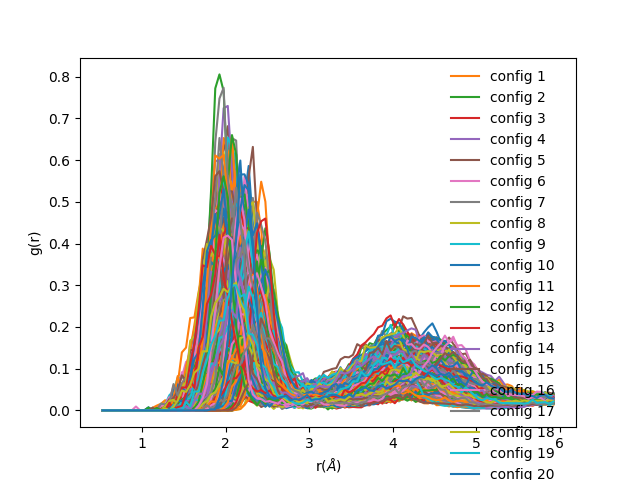

The data file committed next to this chart (first rows):
, 0, 1, 2, 3, 4, 5, 6, 7, 8, 9, 10, 11, 12, 13, 14, 15, 16, 17, 18, 19, 20, 21, 22
0, 0.0, 0.0, 0.0, 0.0, 0.0, 0.0, 0.0, 0.0, 0.0, 0.0, 0.0, 0.0, 0.0, 0.0, 0.0, 0.0, 0.0, 0.0, 0.0, 0.0, 0.0, 0.0, 0.009041
1, 0.0, 0.0, 0.0, 0.0, 0.0, 0.0, 0.0, 0.0, 0.0, 0.0, 0.0, 0.0, 0.0, 0.0, 0.0, 0.0, 0.0, 0.0, 0.0, 0.0, 0.0, 0.003208, 0.02411
2, 0.0, 0.0, 0.0, 0.0, 0.0, 0.0, 0.0, 0.0, 0.0, 0.0, 0.0, 0.0, 0.0, 0.0, 0.0, 0.0, 0.0, 0.0, 0.0, 0.0, 0.0, 0.003208, 0.0
3, 0.0, 0.0, 0.0, 0.0, 0.0, 0.0, 0.0, 0.0, 0.0, 0.0, 0.0, 0.0, 0.0, 0.0, 0.0, 0.0, 0.0, 0.0, 0.0, 0.003658, 0.0, 0.01925, 0.03315
4, 0.0, 0.0, 0.0, 0.0, 0.0, 0.0, 0.0, 0.0, 0.0, 0.0, 0.0, 0.0, 0.0, 0.0, 0.0, 0.0, 0.0, 0.0, 0.0, 0.0, 0.0, 0.0, 0.0
5, 0.0, 0.0, 0.0, 0.0, 0.0, 0.0, 0.0, 0.0, 0.0, 0.0, 0.0, 0.0, 0.0, 0.0, 0.0, 0.0, 0.0, 0.0, 0.0, 0.0, 0.0, 0.009624, 0.0
6, 0.0, 0.0, 0.0, 0.0, 0.0, 0.0, 0.0, 0.0, 0.0, 0.0, 0.0, 0.0, 0.0, 0.0, 0.0, 0.0, 0.0, 0.0, 0.003919, 0.003658, 0.01369, 0.01925, 0.02712
7, 0.0, 0.0, 0.0, 0.0, 0.0, 0.0, 0.0, 0.0, 0.0, 0.0, 0.0, 0.0, 0.0, 0.0, 0.0, 0.0, 0.0, 0.0, 0.0, 0.0, 0.0, 0.0, 0.003014
8, 0.0, 0.0, 0.0, 0.0, 0.0, 0.0, 0.0, 0.0, 0.0, 0.0, 0.0, 0.0, 0.0, 0.0, 0.0, 0.0, 0.009065, 0.004209, 0.01568, 0.03658, 0.02737, 0.02887, 0.05123
9, 0.0, 0.0, 0.0, 0.0, 0.0, 0.0, 0.0, 0.0, 0.0, 0.0, 0.0, 0.0, 0.0, 0.0, 0.0, 0.0, 0.0, 0.0, 0.0, 0.0, 0.0, 0.0, 0.0
10, 0.0, 0.0, 0.0, 0.0, 0.0, 0.0, 0.0, 0.0, 0.0, 0.0, 0.0, 0.0, 0.0, 0.0, 0.0, 0.0, 0.0, 0.0, 0.0, 0.0, 0.0, 0.0, 0.0
11, 0.0, 0.0, 0.0, 0.0, 0.0, 0.0, 0.0, 0.0, 0.0, 0.0, 0.0, 0.0, 0.0, 0.0, 0.0, 0.0, 0.0, 0.0, 0.0, 0.0, 0.0, 0.003208, 0.0
12, 0.0, 0.0, 0.0, 0.0, 0.0, 0.0, 0.0, 0.0, 0.0, 0.0, 0.0, 0.0, 0.0, 0.0, 0.0, 0.0, 0.004533, 0.0, 0.0, 0.007315, 0.006844, 0.009624, 0.006027
13, 0.0, 0.0, 0.0, 0.0, 0.0, 0.0, 0.0, 0.0, 0.0, 0.0, 0.0, 0.0, 0.0, 0.0, 0.0, 0.0, 0.0, 0.0, 0.0, 0.0, 0.0, 0.0, 0.0
14, 0.0, 0.0, 0.0, 0.0, 0.0, 0.0, 0.0, 0.0, 0.0, 0.0, 0.0, 0.0, 0.0, 0.0, 0.0, 0.0, 0.0, 0.0, 0.0, 0.0, 0.0, 0.0, 0.0
15, 0.0, 0.0, 0.0, 0.0, 0.0, 0.0, 0.0, 0.0, 0.0, 0.0, 0.0, 0.0, 0.0, 0.0, 0.0, 0.0, 0.0, 0.0, 0.0, 0.0, 0.0, 0.0, 0.0
16, 0.0, 0.0, 0.0, 0.0, 0.0, 0.0, 0.0, 0.0, 0.0, 0.0, 0.0, 0.0, 0.0, 0.0, 0.0, 0.0, 0.0, 0.0, 0.0, 0.0, 0.0, 0.0, 0.0
17, 0.0, 0.0, 0.0, 0.0, 0.0, 0.0, 0.0, 0.0, 0.0, 0.0, 0.0, 0.0, 0.0, 0.0, 0.0, 0.0, 0.004533, 0.0, 0.0, 0.01463, 0.01369, 0.02246, 0.03918
18, 0.0, 0.0, 0.0, 0.0, 0.0, 0.0, 0.0, 0.0, 0.0, 0.0, 0.0, 0.0, 0.0, 0.0, 0.0, 0.0, 0.0, 0.0, 0.0, 0.0, 0.0, 0.0, 0.009041
19, 0.0, 0.0, 0.0, 0.0, 0.0, 0.0, 0.0, 0.0, 0.0, 0.0, 0.0, 0.0, 0.0, 0.0, 0.0, 0.0, 0.0, 0.0, 0.0, 0.0, 0.0, 0.0, 0.0
20, 0.0, 0.0, 0.0, 0.0, 0.0, 0.0, 0.0, 0.0, 0.0, 0.0, 0.0, 0.0, 0.0, 0.0, 0.0, 0.0, 0.004533, 0.004209, 0.01568, 0.01463, 0.01369, 0.02887, 0.02712
21, 0.0, 0.0, 0.0, 0.0, 0.0, 0.0, 0.0, 0.0, 0.0, 0.0, 0.0, 0.0, 0.0, 0.0, 0.0, 0.0, 0.0, 0.0, 0.0, 0.0, 0.0, 0.0, 0.0
22, 0.0, 0.0, 0.0, 0.0, 0.0, 0.0, 0.0, 0.0, 0.0, 0.0, 0.0, 0.0, 0.0, 0.0, 0.0, 0.0, 0.0, 0.0, 0.0, 0.0, 0.0, 0.0, 0.0
23, 0.0, 0.0, 0.0, 0.0, 0.0, 0.0, 0.0, 0.0, 0.0, 0.0, 0.0, 0.0, 0.0, 0.0, 0.0, 0.0, 0.0, 0.0, 0.0, 0.0, 0.0, 0.0, 0.0
24, 0.0, 0.0, 0.0, 0.0, 0.0, 0.0, 0.0, 0.0, 0.0, 0.0, 0.0, 0.0, 0.0, 0.0, 0.0, 0.0, 0.0, 0.0, 0.0, 0.0, 0.0, 0.0, 0.01205
25, 0.0, 0.0, 0.0, 0.0, 0.0, 0.0, 0.0, 0.0, 0.0, 0.0, 0.0, 0.0, 0.0, 0.0, 0.0, 0.0, 0.0, 0.0, 0.003919, 0.003658, 0.003422, 0.006416, 0.0211
26, 0.0, 0.0, 0.0, 0.0, 0.0, 0.0, 0.0, 0.0, 0.0, 0.0, 0.0, 0.0, 0.0, 0.0, 0.0, 0.0, 0.0, 0.0, 0.0, 0.003658, 0.003422, 0.003208, 0.003014
27, 0.0, 0.0, 0.0, 0.0, 0.0, 0.0, 0.0, 0.0, 0.0, 0.0, 0.0, 0.0, 0.0, 0.0, 0.0, 0.0, 0.0, 0.0, 0.0, 0.0, 0.0, 0.003208, 0.0
28, 0.0, 0.0, 0.0, 0.0, 0.0, 0.0, 0.0, 0.0, 0.0, 0.0, 0.0, 0.0, 0.0, 0.0, 0.0, 0.0, 0.0, 0.0, 0.0, 0.0, 0.006844, 0.01283, 0.006027
29, 0.0, 0.0, 0.0, 0.0, 0.0, 0.0, 0.0, 0.0, 0.0, 0.0, 0.0, 0.0, 0.0, 0.0, 0.0, 0.0, 0.0, 0.0, 0.0, 0.0, 0.006844, 0.0, 0.01507
30, 0.0, 0.0, 0.0, 0.0, 0.0, 0.0, 0.0, 0.0, 0.0, 0.0, 0.0, 0.0, 0.0, 0.0, 0.0, 0.0, 0.0, 0.004209, 0.003919, 0.003658, 0.01027, 0.02566, 0.04219
31, 0.0, 0.0, 0.0, 0.0, 0.0, 0.0, 0.0, 0.0, 0.0, 0.0, 0.0, 0.0, 0.0, 0.0, 0.0, 0.0, 0.0, 0.0, 0.0, 0.0, 0.0, 0.0, 0.0
32, 0.0, 0.0, 0.0, 0.0, 0.0, 0.0, 0.0, 0.0, 0.0, 0.0, 0.0, 0.0, 0.0, 0.0, 0.0, 0.0, 0.0, 0.0, 0.0, 0.0, 0.0, 0.0, 0.006027
33, 0.0, 0.0, 0.0, 0.0, 0.0, 0.0, 0.0, 0.0, 0.0, 0.0, 0.0, 0.0, 0.0, 0.0, 0.0, 0.0, 0.0, 0.0, 0.0, 0.0, 0.0, 0.0, 0.0
34, 0.0, 0.0, 0.0, 0.0, 0.0, 0.0, 0.0, 0.0, 0.0, 0.0, 0.0, 0.0, 0.0, 0.0, 0.0, 0.0, 0.0, 0.0, 0.0, 0.0, 0.0, 0.0, 0.0
35, 0.0, 0.0, 0.0, 0.0, 0.0, 0.0, 0.0, 0.0, 0.0, 0.0, 0.0, 0.0, 0.0, 0.0, 0.0, 0.0, 0.0, 0.004209, 0.003919, 0.003658, 0.0, 0.01283, 0.02712
36, 0.0, 0.0, 0.0, 0.0, 0.0, 0.0, 0.0, 0.0, 0.0, 0.0, 0.0, 0.0, 0.0, 0.0, 0.0, 0.0, 0.0, 0.0, 0.0, 0.0, 0.0, 0.0, 0.003014
37, 0.0, 0.0, 0.0, 0.0, 0.0, 0.0, 0.0, 0.0, 0.0, 0.0, 0.0, 0.0, 0.0, 0.0, 0.0, 0.0, 0.0, 0.0, 0.0, 0.0, 0.003422, 0.003208, 0.0
38, 0.0, 0.0, 0.0, 0.0, 0.0, 0.0, 0.0, 0.0, 0.0, 0.0, 0.0, 0.0, 0.0, 0.0, 0.0, 0.0, 0.0, 0.0, 0.0, 0.0, 0.0, 0.0, 0.0
39, 0.0, 0.0, 0.0, 0.0, 0.0, 0.0, 0.0, 0.0, 0.0, 0.0, 0.0, 0.0, 0.0, 0.0, 0.0, 0.004895, 0.009065, 0.004209, 0.02351, 0.02195, 0.08212, 0.1027, 0.1266
40, 0.0, 0.0, 0.0, 0.0, 0.0, 0.0, 0.0, 0.0, 0.0, 0.0, 0.0, 0.0, 0.0, 0.0, 0.0, 0.0, 0.0, 0.0, 0.0, 0.01097, 0.01027, 0.01925, 0.0452
41, 0.0, 0.0, 0.0, 0.0, 0.0, 0.0, 0.0, 0.0, 0.0, 0.0, 0.0, 0.0, 0.0, 0.0, 0.0, 0.0, 0.0, 0.0, 0.0, 0.01463, 0.006844, 0.03208, 0.01808
42, 0.0, 0.0, 0.0, 0.0, 0.0, 0.0, 0.0, 0.0, 0.0, 0.0, 0.0, 0.0, 0.0, 0.0, 0.0, 0.0, 0.0, 0.01263, 0.01568, 0.01097, 0.01711, 0.0417, 0.03014
43, 0.0, 0.0, 0.0, 0.0, 0.0, 0.0, 0.0, 0.0, 0.0, 0.0, 0.0, 0.0, 0.0, 0.0, 0.0, 0.0, 0.0, 0.0, 0.0, 0.0, 0.0, 0.0, 0.0
44, 0.0, 0.0, 0.0, 0.0, 0.0, 0.0, 0.0, 0.0, 0.0, 0.0, 0.0, 0.0, 0.0, 0.0, 0.0, 0.0, 0.0, 0.0, 0.0, 0.0, 0.0, 0.0, 0.0
45, 0.0, 0.0, 0.0, 0.0, 0.0, 0.0, 0.0, 0.0, 0.0, 0.0, 0.0, 0.006886, 0.0, 0.0, 0.005303, 0.0, 0.01813, 0.008418, 0.03135, 0.04389, 0.05133, 0.0802, 0.1296
46, 0.0, 0.0, 0.0, 0.0, 0.0, 0.0, 0.0, 0.0, 0.0, 0.0, 0.0, 0.0, 0.0, 0.0, 0.0, 0.0, 0.0, 0.0, 0.0, 0.0, 0.0, 0.0, 0.0
47, 0.0, 0.0, 0.0, 0.0, 0.0, 0.0, 0.0, 0.0, 0.0, 0.0, 0.0, 0.0, 0.0, 0.0, 0.0, 0.0, 0.0, 0.0, 0.0, 0.0, 0.0, 0.0, 0.0
48, 0.0, 0.0, 0.0, 0.0, 0.0, 0.0, 0.0, 0.0, 0.0, 0.0, 0.0, 0.0, 0.0, 0.0, 0.0, 0.0, 0.0, 0.0, 0.0, 0.0, 0.0, 0.0, 0.0
49, 0.0, 0.0, 0.0, 0.0, 0.0, 0.0, 0.0, 0.0, 0.0, 0.0, 0.0, 0.0, 0.0, 0.0, 0.0, 0.0, 0.0, 0.0, 0.0, 0.0, 0.0, 0.0, 0.0
50, 0.0, 0.0, 0.0, 0.0, 0.0, 0.0, 0.0, 0.0, 0.0, 0.0, 0.0, 0.0, 0.0, 0.0, 0.0, 0.0, 0.0, 0.0, 0.0, 0.0, 0.0, 0.0, 0.0
51, 0.0, 0.0, 0.0, 0.0, 0.0, 0.0, 0.0, 0.0, 0.0, 0.0, 0.0, 0.0, 0.0, 0.0, 0.0, 0.0, 0.0, 0.0, 0.007838, 0.003658, 0.01711, 0.01283, 0.05123
52, 0.0, 0.0, 0.0, 0.0, 0.0, 0.0, 0.0, 0.0, 0.0, 0.0, 0.0, 0.0, 0.0, 0.0, 0.0, 0.0, 0.0, 0.0, 0.0, 0.0, 0.0, 0.0, 0.003014
53, 0.0, 0.0, 0.0, 0.0, 0.0, 0.0, 0.0, 0.0, 0.0, 0.0, 0.0, 0.0, 0.0, 0.0, 0.0, 0.0, 0.0, 0.004209, 0.0, 0.01097, 0.03764, 0.02887, 0.06931
54, 0.0, 0.0, 0.0, 0.0, 0.0, 0.0, 0.0, 0.0, 0.0, 0.0, 0.0, 0.0, 0.0, 0.0, 0.0, 0.0, 0.0, 0.0, 0.0, 0.0, 0.0, 0.0, 0.0
55, 0.0, 0.0, 0.0, 0.0, 0.0, 0.0, 0.0, 0.0, 0.0, 0.0, 0.0, 0.0, 0.0, 0.0, 0.0, 0.0, 0.0, 0.0, 0.0, 0.0, 0.0, 0.0, 0.0
56, 0.0, 0.0, 0.0, 0.0, 0.0, 0.0, 0.0, 0.0, 0.0, 0.0, 0.0, 0.0, 0.0, 0.0, 0.0, 0.0, 0.0, 0.004209, 0.01176, 0.04023, 0.02053, 0.03529, 0.1025
57, 0.0, 0.0, 0.0, 0.0, 0.0, 0.0, 0.0, 0.0, 0.0, 0.0, 0.0, 0.0, 0.0, 0.0, 0.0, 0.0, 0.0, 0.004209, 0.0, 0.007315, 0.0, 0.01604, 0.06027
58, 0.0, 0.0, 0.0, 0.0, 0.0, 0.0, 0.0, 0.0, 0.0, 0.0, 0.0, 0.0, 0.0, 0.0, 0.0, 0.0, 0.004533, 0.0, 0.0, 0.01463, 0.01711, 0.0385, 0.06027
59, 0.0, 0.0, 0.0, 0.0, 0.0, 0.0, 0.0, 0.0, 0.0, 0.0, 0.0, 0.0, 0.0, 0.0, 0.0, 0.0, 0.0, 0.0, 0.0, 0.0, 0.0, 0.0, 0.0
... 440 more rows
